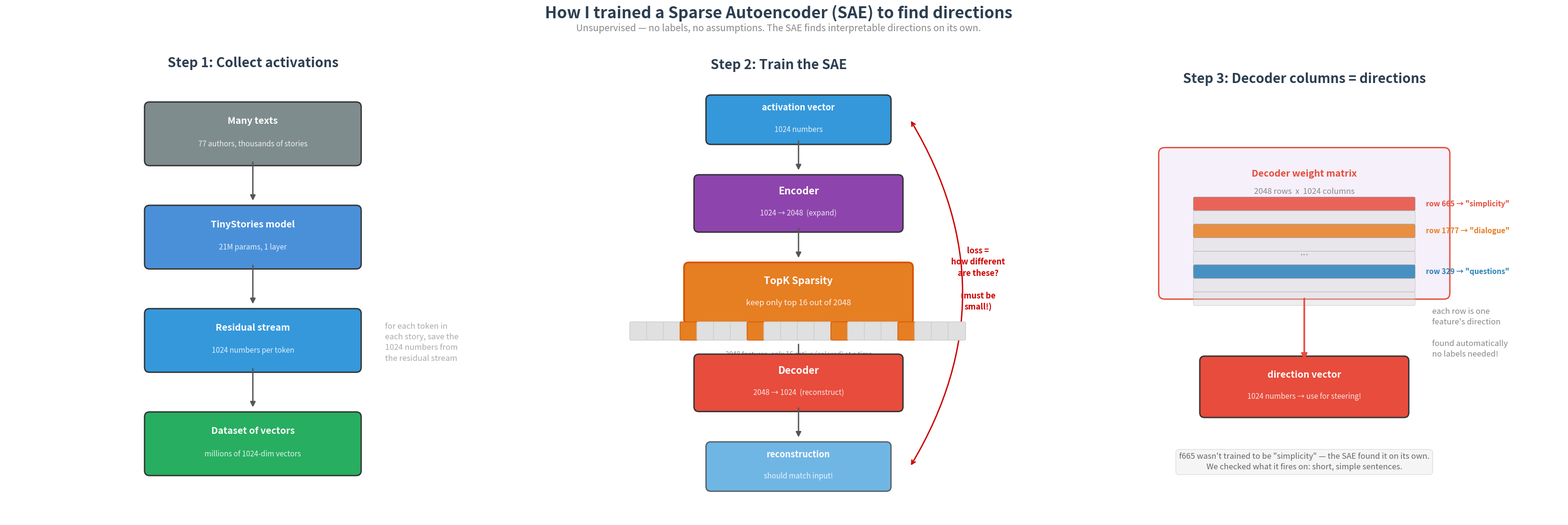

The script that saved this image:
#!/usr/bin/env python3
"""Explainer figure: How the Sparse Autoencoder (SAE) is trained.

Three panels:
1. Training: collect activations → SAE learns to compress & reconstruct
2. Inside the SAE: encoder (1024→2048), sparsity (only 16 fire), decoder (2048→1024)
3. Result: each decoder column = one direction in activation space

Usage:
    python scripts/fig_sae_training.py
"""

import argparse
from pathlib import Path

import matplotlib.pyplot as plt
from matplotlib.patches import FancyBboxPatch
import numpy as np

C_TEXT = "#2C3E50"
C_BG = "white"
C_MODEL = "#4A90D9"
C_SAE = "#9B59B6"
C_ENCODER = "#8E44AD"
C_SPARSE = "#E67E22"
C_DECODER = "#E74C3C"
C_STREAM = "#3498DB"
C_ARROW = "#555555"
C_FAINT = "#AAAAAA"


def rbox(ax, x, y, w, h, label, color, fontsize=14, text_color="white",
         alpha=1.0, lw=2.0, sublabel=None, sublabel_fs=11):
    box = FancyBboxPatch((x, y), w, h, boxstyle="round,pad=0.12",
                         facecolor=color, edgecolor="#333333",
                         linewidth=lw, alpha=alpha, zorder=3)
    ax.add_patch(box)
    if sublabel:
        ax.text(x + w / 2, y + h / 2 + 0.3, label, ha="center", va="center",
                fontsize=fontsize, color=text_color, fontweight="bold", zorder=4)
        ax.text(x + w / 2, y + h / 2 - 0.25, sublabel, ha="center", va="center",
                fontsize=sublabel_fs, color=text_color, alpha=0.85, zorder=4,
                style="italic")
    else:
        ax.text(x + w / 2, y + h / 2, label, ha="center", va="center",
                fontsize=fontsize, color=text_color, fontweight="bold", zorder=4)


def arrow_r(ax, x0, y, x1, color=C_ARROW, lw=2.0):
    ax.annotate("", xy=(x1, y), xytext=(x0, y),
                arrowprops=dict(arrowstyle="-|>", color=color, lw=lw,
                                mutation_scale=16))


def arrow_d(ax, x, y0, y1, color=C_ARROW, lw=2.0):
    ax.annotate("", xy=(x, y1), xytext=(x, y0),
                arrowprops=dict(arrowstyle="-|>", color=color, lw=lw,
                                mutation_scale=16))


# ═══════════════════════════════════════════════════════════════════
# PANEL 1: Training data collection
# ═══════════════════════════════════════════════════════════════════
def draw_panel1(ax):
    ax.set_title("Step 1: Collect activations", fontsize=20,
                 fontweight="bold", color=C_TEXT, pad=16)

    cx = 5.0

    # Texts
    rbox(ax, cx - 2.5, 7.5, 5.0, 1.3, "Many texts", "#7F8C8D", fontsize=14,
         sublabel="77 authors, thousands of stories")

    arrow_d(ax, cx, 7.5, 6.5)

    # Model
    rbox(ax, cx - 2.5, 5.0, 5.0, 1.3, "TinyStories model", C_MODEL, fontsize=14,
         sublabel="21M params, 1 layer")

    arrow_d(ax, cx, 5.0, 4.0)

    # Residual stream
    rbox(ax, cx - 2.5, 2.5, 5.0, 1.3, "Residual stream", C_STREAM, fontsize=14,
         sublabel="1024 numbers per token")

    arrow_d(ax, cx, 2.5, 1.5)

    # Collected dataset
    rbox(ax, cx - 2.5, 0.0, 5.0, 1.3, "Dataset of vectors", "#27AE60",
         fontsize=14, sublabel="millions of 1024-dim vectors")

    # Side note
    ax.text(cx + 3.2, 3.1,
            "for each token in\neach story, save the\n1024 numbers from\nthe residual stream",
            fontsize=12, color=C_FAINT, ha="left", va="center",
            style="italic", linespacing=1.4)

    ax.set_xlim(-1, 11)
    ax.set_ylim(-1.2, 9.5)
    ax.set_aspect("equal")
    ax.axis("off")


# ═══════════════════════════════════════════════════════════════════
# PANEL 2: Inside the SAE
# ═══════════════════════════════════════════════════════════════════
def draw_panel2(ax):
    ax.set_title("Step 2: Train the SAE", fontsize=20,
                 fontweight="bold", color=C_TEXT, pad=16)

    cx = 5.5

    # Input vector
    rbox(ax, cx - 2.2, 8.0, 4.4, 1.0, "activation vector", C_STREAM,
         fontsize=13, sublabel="1024 numbers")

    arrow_d(ax, cx, 8.0, 7.2)

    # Encoder
    enc_w = 5.0
    rbox(ax, cx - enc_w / 2, 5.8, enc_w, 1.2, "Encoder", C_ENCODER,
         fontsize=15, sublabel="1024 → 2048  (expand)")

    arrow_d(ax, cx, 5.8, 5.0)

    # Sparsity — the key part
    sparse_w = 5.5
    sparse_box = FancyBboxPatch((cx - sparse_w / 2, 3.5), sparse_w, 1.3,
                                boxstyle="round,pad=0.12",
                                facecolor=C_SPARSE, edgecolor="#D35400",
                                linewidth=2.5, zorder=3)
    ax.add_patch(sparse_box)
    ax.text(cx, 4.45, "TopK Sparsity", fontsize=15, color="white",
            ha="center", va="center", fontweight="bold", zorder=4)
    ax.text(cx, 3.9, "keep only top 16 out of 2048", fontsize=12,
            color="white", ha="center", va="center", style="italic",
            alpha=0.9, zorder=4)

    # Illustration of sparsity: row of boxes, most grey, few colored
    box_y = 3.0
    n_boxes = 20
    box_w = 0.42
    box_h = 0.4
    start_x = cx - (n_boxes * box_w) / 2
    active = {3, 7, 12, 16}  # which are "active"
    for i in range(n_boxes):
        bx = start_x + i * box_w
        fc = C_SPARSE if i in active else "#E0E0E0"
        ec = "#D35400" if i in active else "#CCCCCC"
        b = FancyBboxPatch((bx, box_y), box_w - 0.04, box_h,
                           boxstyle="round,pad=0.03",
                           facecolor=fc, edgecolor=ec,
                           linewidth=1.0, zorder=5)
        ax.add_patch(b)
    ax.text(cx, box_y - 0.3,
            "2048 features, only 16 active (colored) at a time",
            fontsize=10, color="#888888", ha="center", va="top",
            style="italic")

    arrow_d(ax, cx, box_y - 0.1, box_y - 0.7)

    # Decoder
    dec_y = 1.3
    rbox(ax, cx - enc_w / 2, dec_y, enc_w, 1.2, "Decoder", C_DECODER,
         fontsize=15, sublabel="2048 → 1024  (reconstruct)")

    arrow_d(ax, cx, dec_y, dec_y - 0.8)

    # Output = reconstruction
    rbox(ax, cx - 2.2, -0.7, 4.4, 1.0, "reconstruction", C_STREAM,
         fontsize=13, sublabel="should match input!", alpha=0.7)

    # Loss arrow
    ax.annotate("",
                xy=(cx + 2.8, 8.5),
                xytext=(cx + 2.8, -0.2),
                arrowprops=dict(arrowstyle="<->", color="#CC0000",
                                lw=2.0, mutation_scale=14,
                                connectionstyle="arc3,rad=0.3"))
    ax.text(cx + 4.5, 4.5,
            "loss =\nhow different\nare these?\n\n(must be\nsmall!)",
            fontsize=12, color="#CC0000", ha="center", va="center",
            fontweight="bold", linespacing=1.4)

    ax.set_xlim(-1.5, 11.5)
    ax.set_ylim(-1.5, 9.5)
    ax.set_aspect("equal")
    ax.axis("off")


# ═══════════════════════════════════════════════════════════════════
# PANEL 3: What you get — decoder columns = directions
# ═══════════════════════════════════════════════════════════════════
def draw_panel3(ax):
    ax.set_title("Step 3: Decoder columns = directions", fontsize=20,
                 fontweight="bold", color=C_TEXT, pad=16)

    cx = 5.0

    # Decoder matrix
    mat_x = cx - 3.5
    mat_y = 4.5
    mat_w = 7.0
    mat_h = 3.5

    mat_bg = FancyBboxPatch((mat_x, mat_y), mat_w, mat_h,
                            boxstyle="round,pad=0.15",
                            facecolor="#F5F0FA", edgecolor=C_DECODER,
                            linewidth=2.0, zorder=2)
    ax.add_patch(mat_bg)

    ax.text(cx, mat_y + mat_h - 0.4,
            "Decoder weight matrix", fontsize=14, color=C_DECODER,
            ha="center", va="top", fontweight="bold")
    ax.text(cx, mat_y + mat_h - 0.85,
            "2048 rows  x  1024 columns", fontsize=12, color="#888888",
            ha="center", va="top", style="italic")

    # Draw grid of "rows" — highlight a few
    n_rows = 8
    row_h = 0.28
    row_w = 5.5
    start_y = mat_y + mat_h - 1.4
    start_x = cx - row_w / 2

    labels = {
        0: ("row 665", '"simplicity"', C_DECODER),
        2: ("row 1777", '"dialogue"', "#E67E22"),
        5: ("row 329", '"questions"', "#2980B9"),
    }

    for i in range(n_rows):
        ry = start_y - i * (row_h + 0.06)
        if i in labels:
            name, feat, color = labels[i]
            fc = color
            alpha = 0.85
        else:
            fc = "#D5D5D5"
            alpha = 0.4
            name, feat, color = None, None, None

        row_box = FancyBboxPatch((start_x, ry), row_w, row_h,
                                 boxstyle="round,pad=0.03",
                                 facecolor=fc, edgecolor="#999999",
                                 linewidth=0.8, alpha=alpha, zorder=3)
        ax.add_patch(row_box)

        if name:
            ax.text(start_x + row_w + 0.3, ry + row_h / 2,
                    f"{name} → {feat}",
                    fontsize=11, color=color, ha="left", va="center",
                    fontweight="bold")

    # "..." between some rows
    dots_y = start_y - 3 * (row_h + 0.06) - 0.05
    ax.text(cx, dots_y, "...", fontsize=16, color="#999999",
            ha="center", va="center")

    # Arrow from highlighted row to direction vector
    row665_y = start_y - 0 * (row_h + 0.06) + row_h / 2

    # Direction vector below
    dir_y = 1.5
    rbox(ax, cx - 2.5, dir_y, 5.0, 1.3, "direction vector", C_DECODER,
         fontsize=14, sublabel="1024 numbers → use for steering!")

    ax.annotate("",
                xy=(cx, dir_y + 1.3),
                xytext=(cx, mat_y - 0.1),
                arrowprops=dict(arrowstyle="-|>", color=C_DECODER,
                                lw=2.5, mutation_scale=18))

    ax.text(cx + 3.2, dir_y + 2.0,
            "each row is one\nfeature's direction\n\nfound automatically\nno labels needed!",
            fontsize=12, color="#888888", ha="left", va="center",
            style="italic", linespacing=1.4)

    # Bottom note
    ax.text(cx, 0.5,
            "f665 wasn't trained to be \"simplicity\" — the SAE found it on its own.\n"
            "We checked what it fires on: short, simple sentences.",
            fontsize=12, color="#666666", ha="center", va="top",
            style="italic", linespacing=1.4,
            bbox=dict(boxstyle="round,pad=0.4", fc="#F5F5F5",
                      ec="#DDDDDD", lw=1.0))

    ax.set_xlim(-1.5, 11.5)
    ax.set_ylim(-0.8, 9.5)
    ax.set_aspect("equal")
    ax.axis("off")


def main():
    parser = argparse.ArgumentParser()
    parser.add_argument("--output", default="figures/sae_training.png")
    args = parser.parse_args()

    fig, axes = plt.subplots(1, 3, figsize=(33, 11))
    fig.patch.set_facecolor(C_BG)

    fig.suptitle("How I trained a Sparse Autoencoder (SAE) to find directions",
                 fontsize=24, fontweight="bold", color=C_TEXT, y=0.99)
    fig.text(0.5, 0.94,
             "Unsupervised — no labels, no assumptions. The SAE finds interpretable directions on its own.",
             fontsize=14, color="#888888", ha="center", style="italic")

    draw_panel1(axes[0])
    draw_panel2(axes[1])
    draw_panel3(axes[2])

    plt.tight_layout(rect=[0, 0, 1, 0.91])

    out = Path(args.output)
    out.parent.mkdir(parents=True, exist_ok=True)
    fig.savefig(out, dpi=200, bbox_inches="tight", facecolor=C_BG)
    print(f"Saved -> {out}")
    plt.close()


if __name__ == "__main__":
    main()
